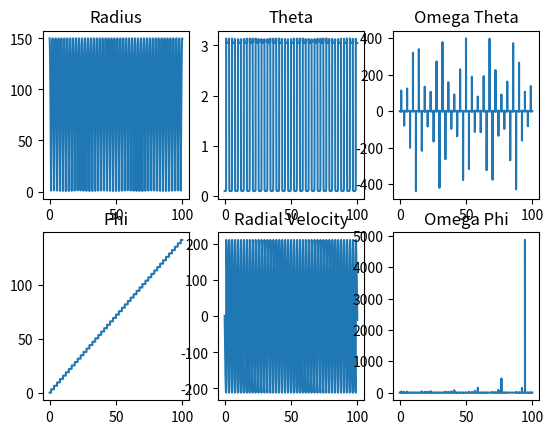

Recreate this plot in Python.
import numpy as np
from scipy import integrate
from matplotlib import pyplot as plt
import random as random
import time

# [redacted]
# Updated 11:30 a.m. 5/19/2021
# State Space for the Spinning dumbbell with spring connection

start = time.time()

# Loop to populate data file with multiple iterations of randomly choosen velocities at fixed energies

# Define our constants and starting values
# Energy
E = .5
# Positions
r_0 = 150
theta_0 = 0.1
phi_0 = 0.1
# Velocities
v_0 = 1
omega_theta_0 = 0.0001
omega_phi_0 = 0.0001
# Forces
D_theta = 1
# Constants
k = 1
mu = 1


# Defines our model using the State Space Flow Equations
def model(s, t):
    r, theta, phi, v, omega_theta, omega_phi = s
    dr = v
    dtheta = omega_theta
    dphi = omega_phi
    dv = r*omega_theta**2 + r*np.sin(theta)**2*omega_phi**2 - 2*k*r/mu
    domega_theta = np.sin(theta)*np.cos(theta)*omega_phi**2 - 2*v*omega_theta/r + D_theta/r
    domega_phi = -2*omega_theta*omega_phi/np.tan(theta) - 2*v*omega_phi/r
    return [dr, dtheta, dphi, dv, domega_theta, domega_phi]


# Solve ODE
s_0 = [r_0, theta_0, phi_0, v_0, omega_theta_0, omega_phi_0]
time = np.linspace(0, 100, 10000)
solution = integrate.odeint(model, s_0, time)

# Form Solutions
r = solution[:, 0]
theta = solution[:, 1]
phi = solution[:, 2]
v = solution[:, 3]
omega_theta = solution[:, 4]
omega_phi = solution[:, 5]

# Graph Projections of all Trajectories (ax1, ax2, ax3, ax4, ax5, ax6)
f, axs = plt.subplots(2, 3)
axs[0, 0].plot(time, r)
axs[0, 0].set_title('Radius')
axs[0, 1].plot(time, theta)
axs[0, 1].set_title('Theta')
axs[1, 0].plot(time, phi)
axs[1, 0].set_title('Phi')
axs[1, 1].plot(time, v)
axs[1, 1].set_title('Radial Velocity')
axs[0, 2].plot(time, omega_theta)
axs[0, 2].set_title('Omega Theta')
axs[1, 2].plot(time, omega_phi)
axs[1, 2].set_title('Omega Phi')


# Analysis
# Check Energy during the orbit
# Check for fixed points
def check_radial_fixed_point(velocity_solution):
    # Need system to slow down
    for v in velocity_solution:
        # TODO - This
        check_radial_fixed_threshold = .00001


def check_slope(variable1, variable2):
    check_slope_threshold = .00001
    # TODO - This also?!?!?!?!?!?!?!??!?!?!?!?!?!?!??!?!?!?!??!?!?!??!?!?!?!?!??!?!?!?HUHHHHHH?!?!?!??!?!?

# Show Plot after Loop is finished
plt.show()
